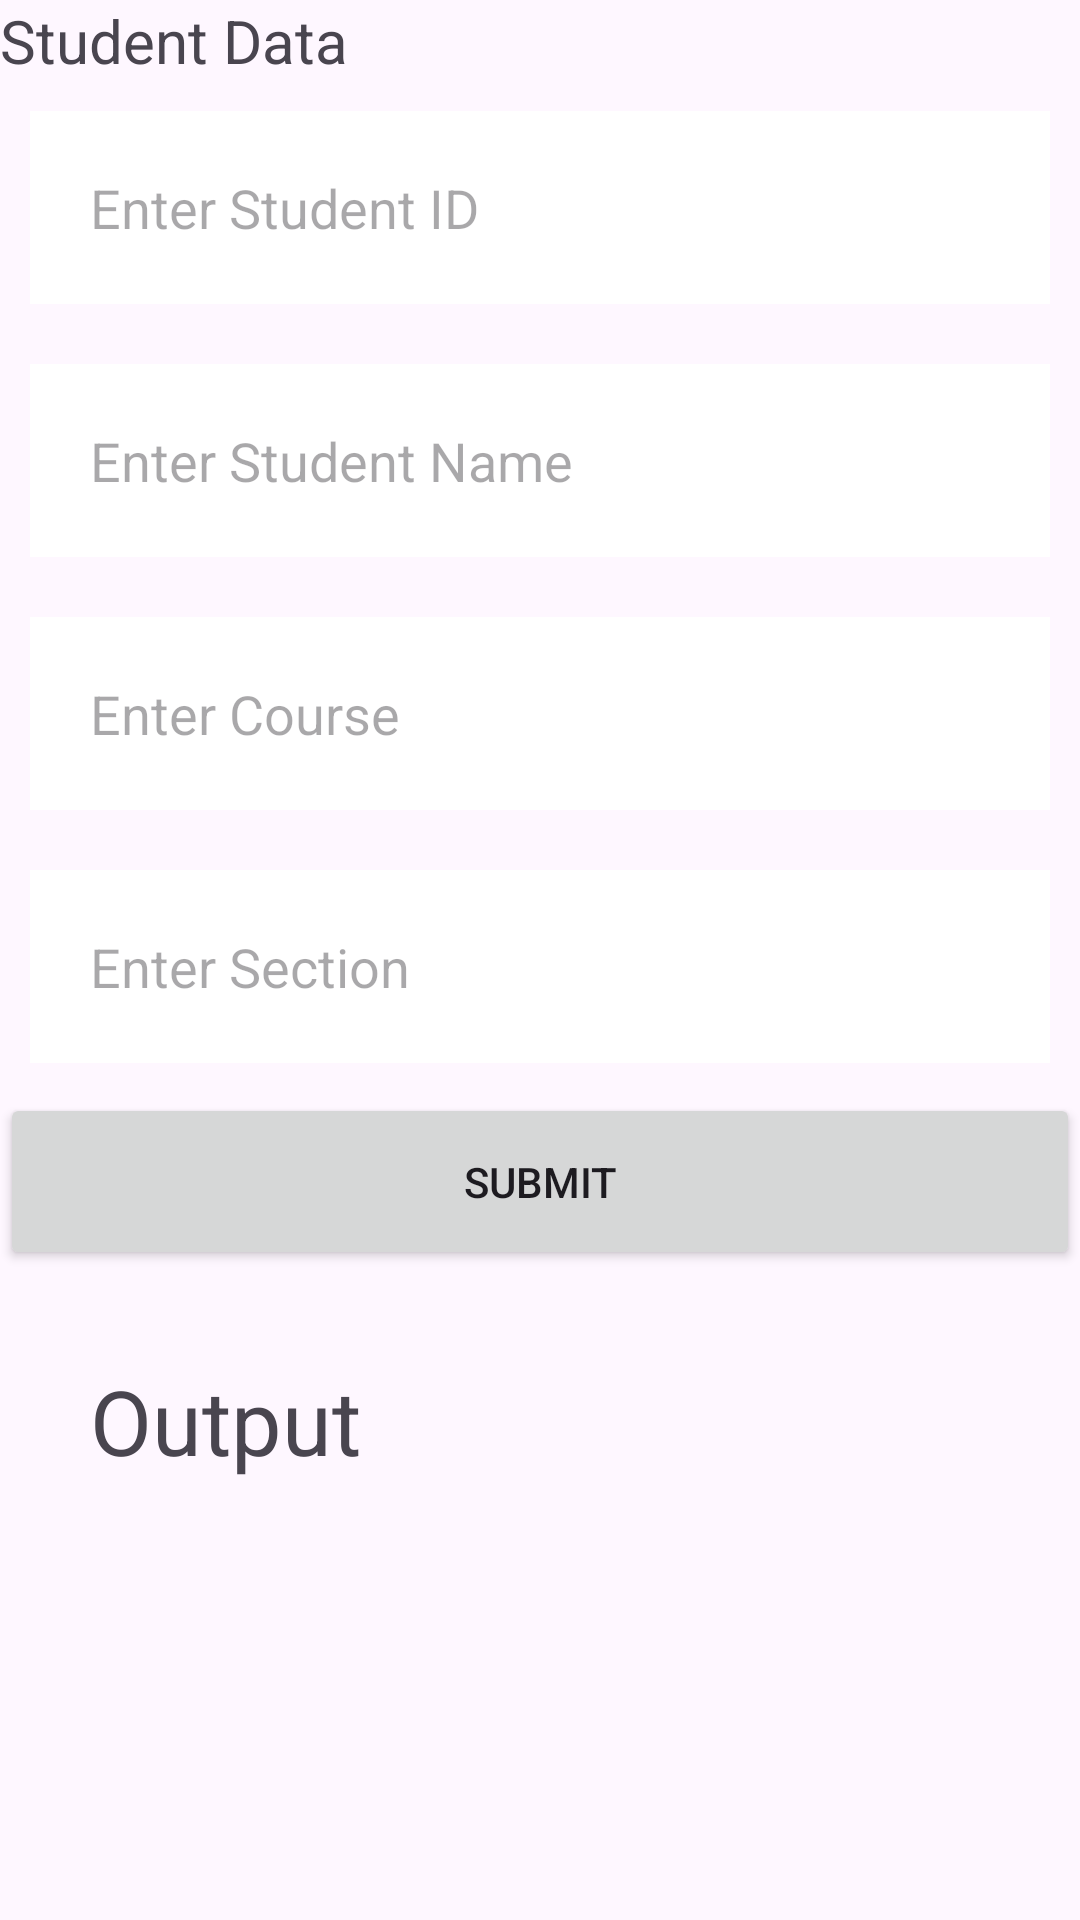

Layout XML and referenced resources for this Android screen:
<!-- AndroidManifest.xml: application theme Theme.AndroidJavaDataStructures -->
<!-- res/layout/activity_implement_hashmap.xml -->
<?xml version="1.0" encoding="utf-8"?>
<RelativeLayout xmlns:android="http://schemas.android.com/apk/res/android"
    xmlns:app="http://schemas.android.com/apk/res-auto"
    xmlns:tools="http://schemas.android.com/tools"
    android:id="@+id/main"
    android:layout_width="match_parent"
    android:layout_height="match_parent"
    tools:context=".datastructure.hashmap.ImplementHashmap">

    <LinearLayout
        android:layout_width="match_parent"
        android:layout_height="match_parent"
        android:orientation="vertical"
        >

        <TextView
            android:layout_width="match_parent"
            android:layout_height="wrap_content"
            android:text="Student Data"
            android:textSize="20sp"
          />

        <EditText
            android:id="@+id/et_student_id"
            android:layout_width="match_parent"
            android:layout_height="wrap_content"
            android:background="@color/white"
            android:padding="20dp"
            android:layout_margin="10dp"
            android:hint="Enter Student ID"
            />



        <EditText
            android:id="@+id/et_student_name"
            android:layout_width="match_parent"
            android:layout_height="wrap_content"
            android:background="@color/white"
            android:padding="20dp"
            android:layout_margin="10dp"
            android:hint="Enter Student Name"
            />

        <EditText
            android:id="@+id/et_course"
            android:layout_width="match_parent"
            android:layout_height="wrap_content"
            android:background="@color/white"
            android:padding="20dp"
            android:layout_margin="10dp"
            android:hint="Enter Course"
            />

        <EditText
            android:id="@+id/et_section"
            android:layout_width="match_parent"
            android:layout_height="wrap_content"
            android:background="@color/white"
            android:padding="20dp"
            android:layout_margin="10dp"
            android:hint="Enter Section"
            />

        <Button
            android:id="@+id/btn_submit"
            android:layout_width="match_parent"
            android:layout_height="wrap_content"
            android:padding="20dp"
            android:text="SUBMIT"
            />

        <TextView
            android:id="@+id/txt_output"
            android:layout_width="match_parent"
            android:layout_height="wrap_content"
            android:text="Output"
            android:textSize="30sp"
            android:padding="20dp"
            android:layout_margin="10dp"

            />


    </LinearLayout>


</RelativeLayout>
<!-- resources referenced by this layout -->
<resources>
  <style name="Theme.AndroidJavaDataStructures" parent="Base.Theme.AndroidJavaDataStructures" />
  <style name="Base.Theme.AndroidJavaDataStructures" parent="Theme.Material3.DayNight.NoActionBar">
          
          
      </style>
  <!-- not gathered from this repository: default colours our renderer supplied (Android Studio template values) -->
  <color name="white">#FFFFFFFF</color>
</resources>
